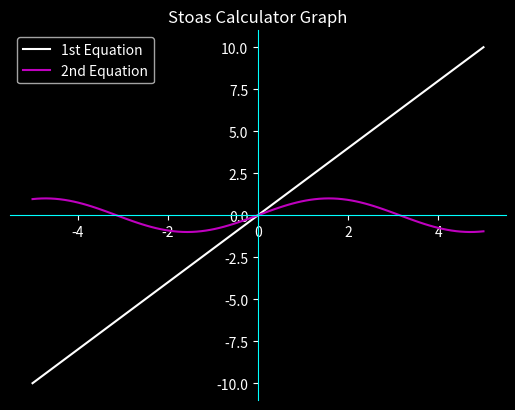

Write Python code to recreate this figure.
import matplotlib.pyplot as plt
import numpy as np

# 100 linearly spaced numbers
x = np.linspace(-5, 5, 100)

# the function, which is y = x^2 here
formula1 = 2*x
formula2 = np.sin(x)


def biplot(x, formula1, formula2):

    plt.style.use('dark_background')

    # setting the axes at the centre
    fig = plt.figure()
    ax = fig.add_subplot(1, 1, 1)
    plt.title('Stoas Calculator Graph')
    ax.spines['left'].set_position('center')
    ax.spines['bottom'].set_position('zero')
    ax.spines['left'].set_color('#00FFFF')
    ax.spines['bottom'].set_color('#00FFFF')
    ax.spines['right'].set_color('none')
    ax.spines['top'].set_color('none')
    ax.xaxis.set_ticks_position('bottom')
    ax.yaxis.set_ticks_position('left')

    # plot the function
    plt.plot(x, formula1, 'w', label='1st Equation')
    plt.plot(x, formula2, 'm', label='2nd Equation')

    plt.legend(loc='upper left')

    # show the plot
    plt.show()

biplot(x, formula1, formula2)
